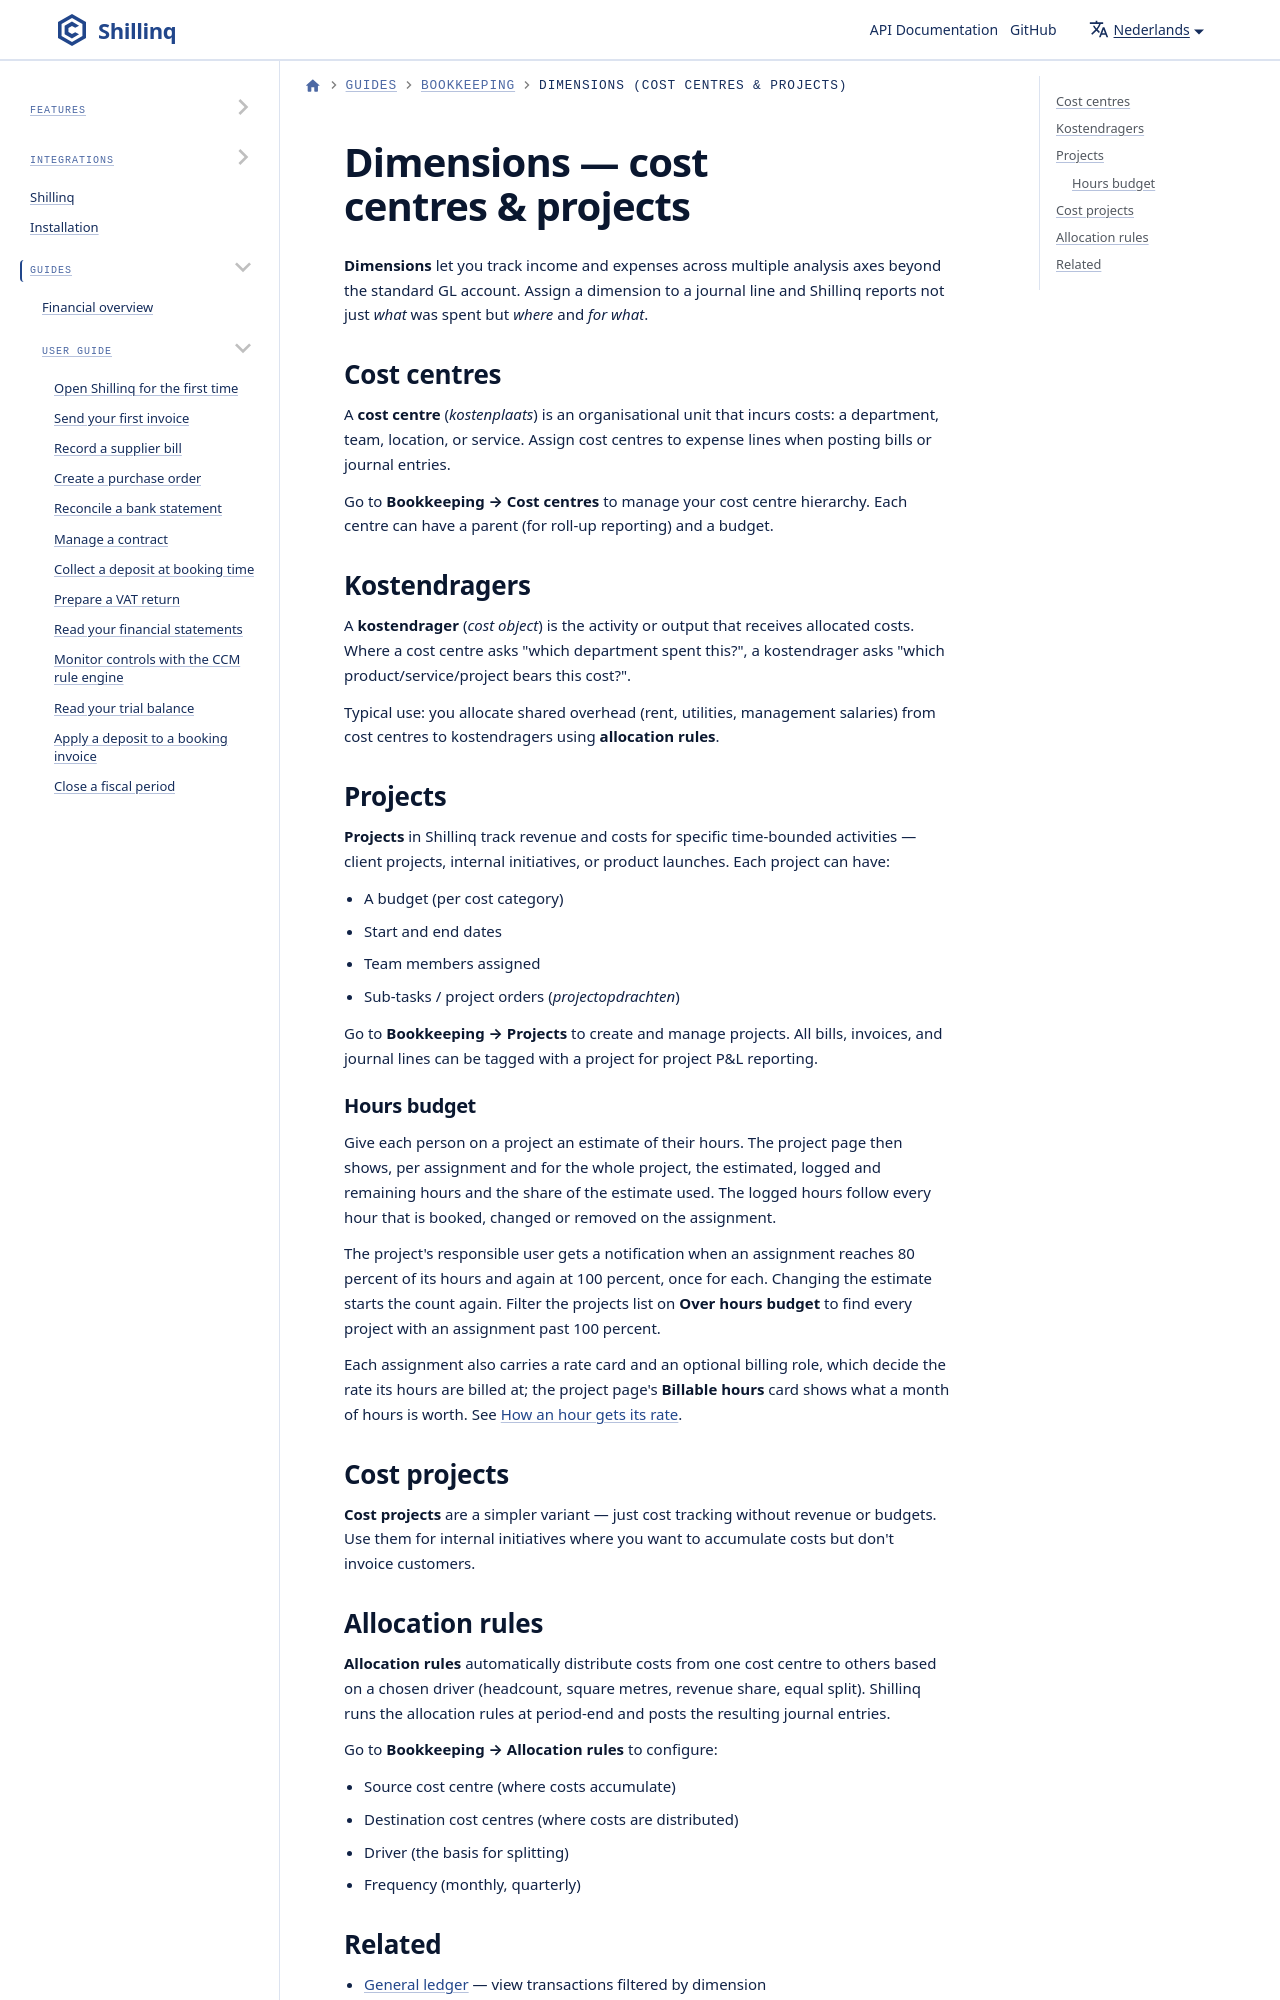

repository: ConductionNL/shillinq · page: nl/docs/user-guide/bookkeeping/dimensions/index.html · generator: docusaurus

---
sidebar_position: 13
title: Dimensions (cost centres & projects)
description: Track financial results by cost centre, project, or kostendrager using Shillinq's dimension system.
---

# Dimensions — cost centres & projects

**Dimensions** let you track income and expenses across multiple analysis axes beyond the standard GL account. Assign a dimension to a journal line and Shillinq reports not just *what* was spent but *where* and *for what*.
